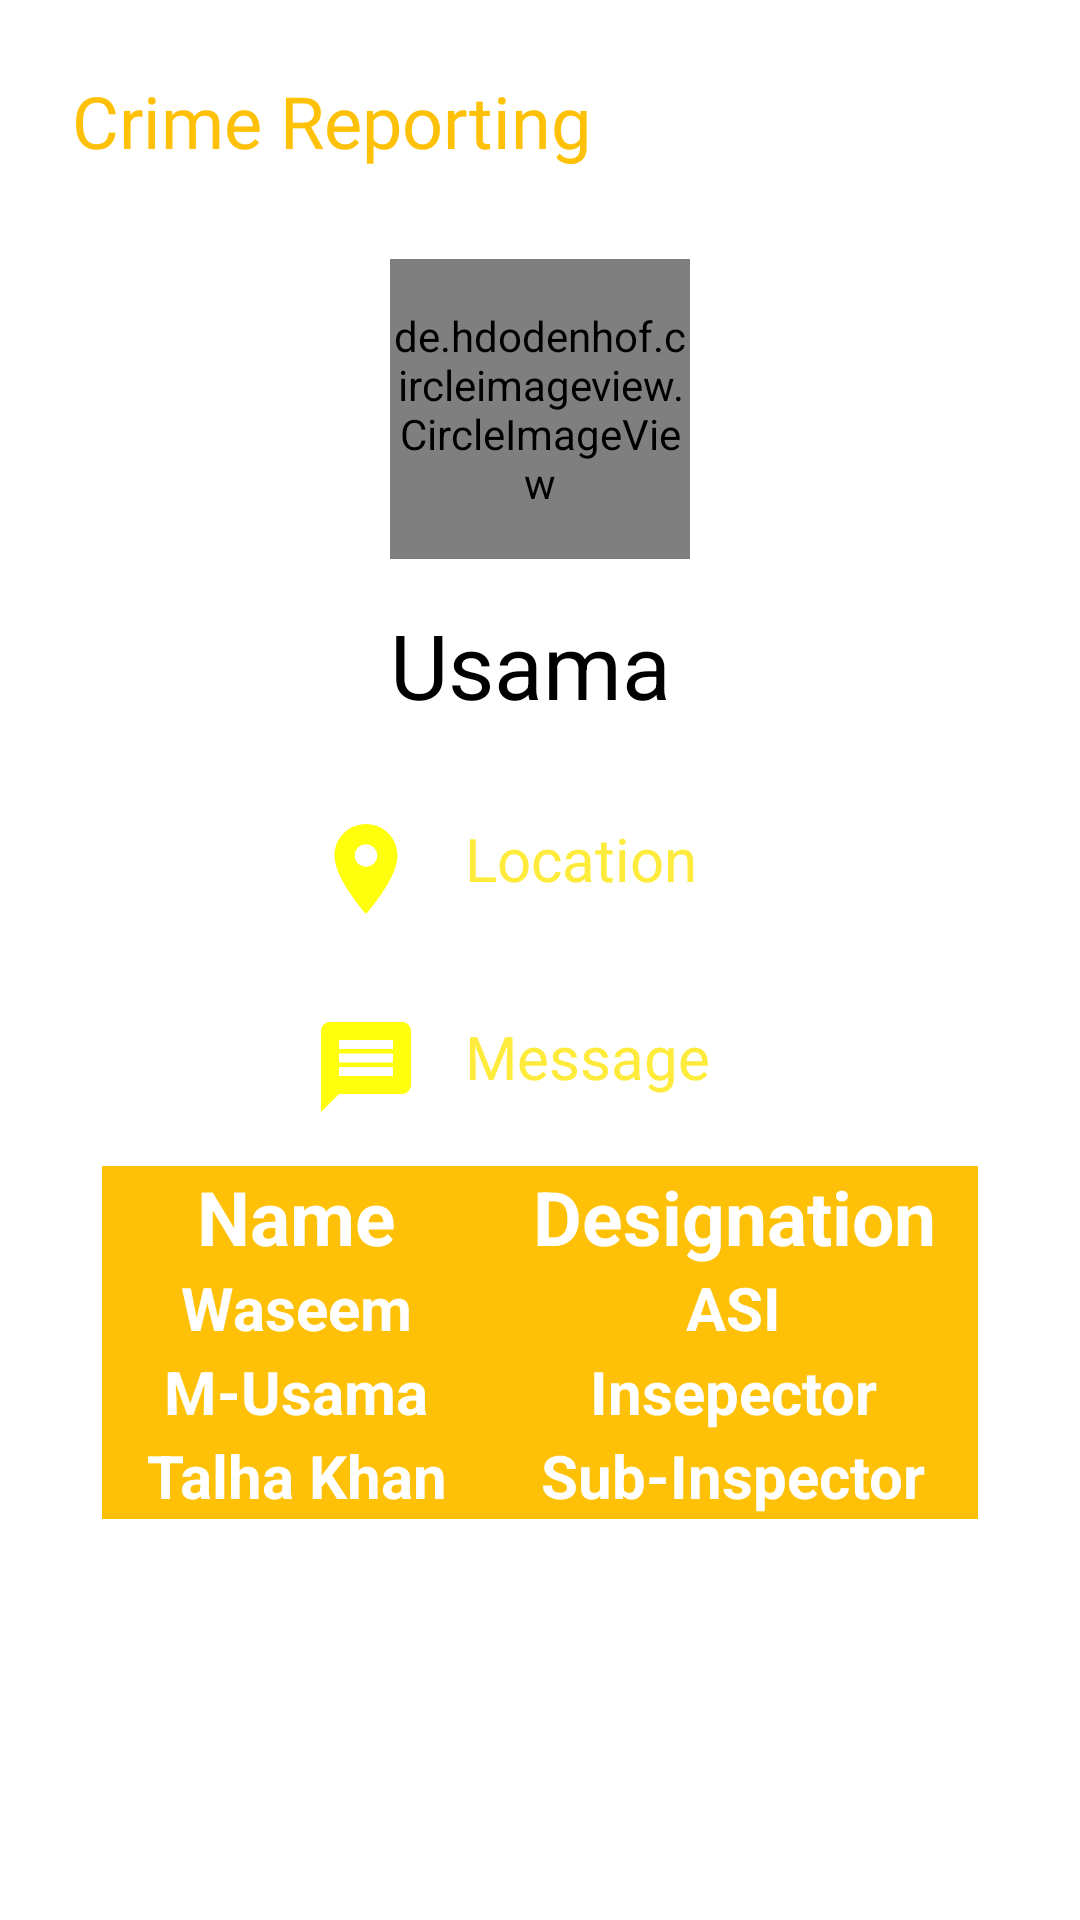

The Android layout XML behind this screen, and the referenced resources:
<!-- AndroidManifest.xml: application theme AppTheme -->
<!-- res/layout/activity_officers.xml -->
<?xml version="1.0" encoding="utf-8"?>
<LinearLayout xmlns:android="http://schemas.android.com/apk/res/android"
    xmlns:app="http://schemas.android.com/apk/res-auto"
    xmlns:tools="http://schemas.android.com/tools"
    android:layout_width="match_parent"
    android:layout_height="match_parent"
    tools:context=".Moharrier.Officers"
    android:orientation="vertical"
    android:padding="24dp"
    android:background="#fff"
    >

    <RelativeLayout
        android:layout_width="match_parent"
        android:layout_height="wrap_content">



        <TextView
            android:layout_width="wrap_content"
            android:layout_height="wrap_content"
            android:fontFamily="@font/roboto_regular"
            android:text="Crime Reporting"
            android:textColor="#FFC107"
            android:textSize="24dp"></TextView>
    </RelativeLayout>

    <RelativeLayout
        android:layout_width="wrap_content"
        android:layout_height="wrap_content"

        android:layout_marginTop="30dp"
        android:layout_gravity="center">

        <de.hdodenhof.circleimageview.CircleImageView

            android:id="@+id/profile_image"
            android:layout_width="100dp"
            android:layout_height="100dp"
            android:src="@mipmap/a"

            app:civ_border_width="4dp"
            app:civ_border_color="#FFC107"/>
        <TextView
            android:layout_width="wrap_content"
            android:layout_height="wrap_content"
            android:text="Usama"
            android:layout_below="@+id/profile_image"
            android:layout_marginTop="15dp"
            android:textColor="#000"
            android:id="@+id/udf"
            android:textSize="30dp">

        </TextView>


    </RelativeLayout>
    <ImageView
        android:layout_width="match_parent"
        android:layout_height="wrap_content"
        android:layout_below="@+id/udf"
        android:src="@mipmap/b"

        >


    </ImageView>

    <LinearLayout
        android:layout_width="match_parent"
        android:layout_height="wrap_content"
        android:orientation="horizontal"
        android:layout_marginTop="30dp"
        >
        <ImageView
            android:layout_width="36dp"
            android:layout_height="36dp"
            android:src="@drawable/ic_location_on_black_24dp"
            android:layout_marginLeft="80dp"
            >
        </ImageView>

        <TextView
            android:layout_width="wrap_content"
            android:layout_height="wrap_content"
            android:text="Location"
            android:layout_marginTop="1dp"
            android:textColor="#FFEB3B"
            android:textSize="20dp"
            android:layout_marginLeft="15dp"
            >

        </TextView>


    </LinearLayout>





    <LinearLayout
        android:layout_width="match_parent"
        android:layout_height="wrap_content"
        android:orientation="horizontal"
        android:layout_marginTop="30dp"
        >
        <ImageView
            android:layout_width="36dp"
            android:layout_height="36dp"
            android:src="@drawable/ic_message_black_24dp"
            android:layout_marginLeft="80dp"
            >
        </ImageView>

        <TextView
            android:layout_width="wrap_content"
            android:layout_height="wrap_content"
            android:text="Message"
            android:layout_marginTop="1dp"
            android:textColor="#FFEB3B"
            android:textSize="20dp"
            android:layout_marginLeft="15dp"
            >

        </TextView>


    </LinearLayout>




    <TableLayout
        android:layout_width="match_parent"
        android:layout_height="wrap_content"
        android:layout_marginVertical="15dp"
        android:layout_marginHorizontal="10dp"
        android:layout_marginTop="170dp"
        android:background="#FFC107"
        >

        <TableRow>

            <TextView
                android:layout_width="wrap_content"
                android:layout_height="wrap_content"
                android:text="Name"
                android:textStyle="bold"
                android:layout_weight="1"
                android:textColor="#fff"
                android:textSize="25dp"
                android:gravity="center">
            </TextView>
            <TextView
                android:layout_width="wrap_content"
                android:layout_height="wrap_content"
                android:text="Designation"
                android:textStyle="bold"
                android:layout_weight="1"
                android:textColor="#fff"
                android:textSize="25dp"
                android:gravity="center">
            </TextView>
        </TableRow>

        <TableRow>
            <TextView
                android:layout_width="wrap_content"
                android:layout_height="wrap_content"
                android:text="Waseem"
                android:textStyle="bold"
                android:layout_weight="1"
                android:textColor="#fff"
                android:textSize="20dp"
                android:gravity="center"
                android:background="#FFC107"
                android:layout_marginBottom="1dp"
                android:layout_marginHorizontal="1dp">
            </TextView>
            <TextView
                android:layout_width="wrap_content"
                android:layout_height="wrap_content"
                android:text="ASI"
                android:textStyle="bold"
                android:layout_weight="1"
                android:textColor="#fff"
                android:textSize="20dp"
                android:layout_marginRight="1dp"
                android:layout_marginBottom="1dp"
                android:gravity="center"
                android:background="#FFC107"
            >
            </TextView>


        </TableRow>
        <TableRow>
            <TextView
                android:layout_width="wrap_content"
                android:layout_height="wrap_content"
                android:text="M-Usama"
                android:textStyle="bold"
                android:layout_weight="1"
                android:textColor="#fff"
                android:textSize="20dp"
                android:gravity="center"
                android:background="#FFC107"
                android:layout_marginBottom="1dp"
                android:layout_marginHorizontal="1dp">
            </TextView>
            <TextView
                android:layout_width="wrap_content"
                android:layout_height="wrap_content"
                android:text="Insepector"
                android:textStyle="bold"
                android:layout_weight="1"
                android:textColor="#fff"
                android:textSize="20dp"
                android:layout_marginRight="1dp"
                android:layout_marginBottom="1dp"
                android:gravity="center"
                android:background="#FFC107"
                >
            </TextView>


        </TableRow>
        <TableRow>
            <TextView
                android:layout_width="wrap_content"
                android:layout_height="wrap_content"
                android:text="Talha Khan"
                android:textStyle="bold"
                android:layout_weight="1"
                android:textColor="#fff"
                android:textSize="20dp"
                android:gravity="center"
                android:background="#FFC107"
                android:layout_marginBottom="1dp"
                android:layout_marginHorizontal="1dp">
            </TextView>
            <TextView
                android:layout_width="wrap_content"
                android:layout_height="wrap_content"
                android:text="Sub-Inspector"
                android:textStyle="bold"
                android:layout_weight="1"
                android:textColor="#fff"
                android:textSize="20dp"
                android:layout_marginRight="1dp"
                android:layout_marginBottom="1dp"
                android:gravity="center"
                android:background="#FFC107"
                >
            </TextView>


        </TableRow>



    </TableLayout>





    </LinearLayout>
<!-- resources referenced by this layout -->
<resources>
  <!-- drawable ic_location_on_black_24dp (drawable) -->
  <vector android:height="24dp" android:tint="#FFFF0D"
      android:viewportHeight="24.0" android:viewportWidth="24.0"
      android:width="24dp" xmlns:android="http://schemas.android.com/apk/res/android">
      <path android:fillColor="#FF000000" android:pathData="M12,2C8.13,2 5,5.13 5,9c0,5.25 7,13 7,13s7,-7.75 7,-13c0,-3.87 -3.13,-7 -7,-7zM12,11.5c-1.38,0 -2.5,-1.12 -2.5,-2.5s1.12,-2.5 2.5,-2.5 2.5,1.12 2.5,2.5 -1.12,2.5 -2.5,2.5z"/>
  </vector>
  <!-- drawable ic_message_black_24dp (drawable) -->
  <vector android:height="24dp" android:tint="#FFFF0D"
      android:viewportHeight="24.0" android:viewportWidth="24.0"
      android:width="24dp" xmlns:android="http://schemas.android.com/apk/res/android">
      <path android:fillColor="#FF000000" android:pathData="M20,2L4,2c-1.1,0 -1.99,0.9 -1.99,2L2,22l4,-4h14c1.1,0 2,-0.9 2,-2L22,4c0,-1.1 -0.9,-2 -2,-2zM18,14L6,14v-2h12v2zM18,11L6,11L6,9h12v2zM18,8L6,8L6,6h12v2z"/>
  </vector>
  <!-- mipmap a: jpg bitmap (mipmap-anydpi-v26, 64227 bytes) -->
  <style name="AppTheme" parent="Theme.AppCompat.NoActionBar">
          
          <item name="colorPrimary">@color/colorPrimary</item>
          <item name="colorPrimaryDark">@color/colorPrimaryDark</item>
          <item name="colorAccent">@color/colorAccent</item>
      </style>
  <color name="colorPrimary">#008577</color>
  <color name="colorPrimaryDark">#00574B</color>
  <color name="colorAccent">#D81B60</color>
</resources>
